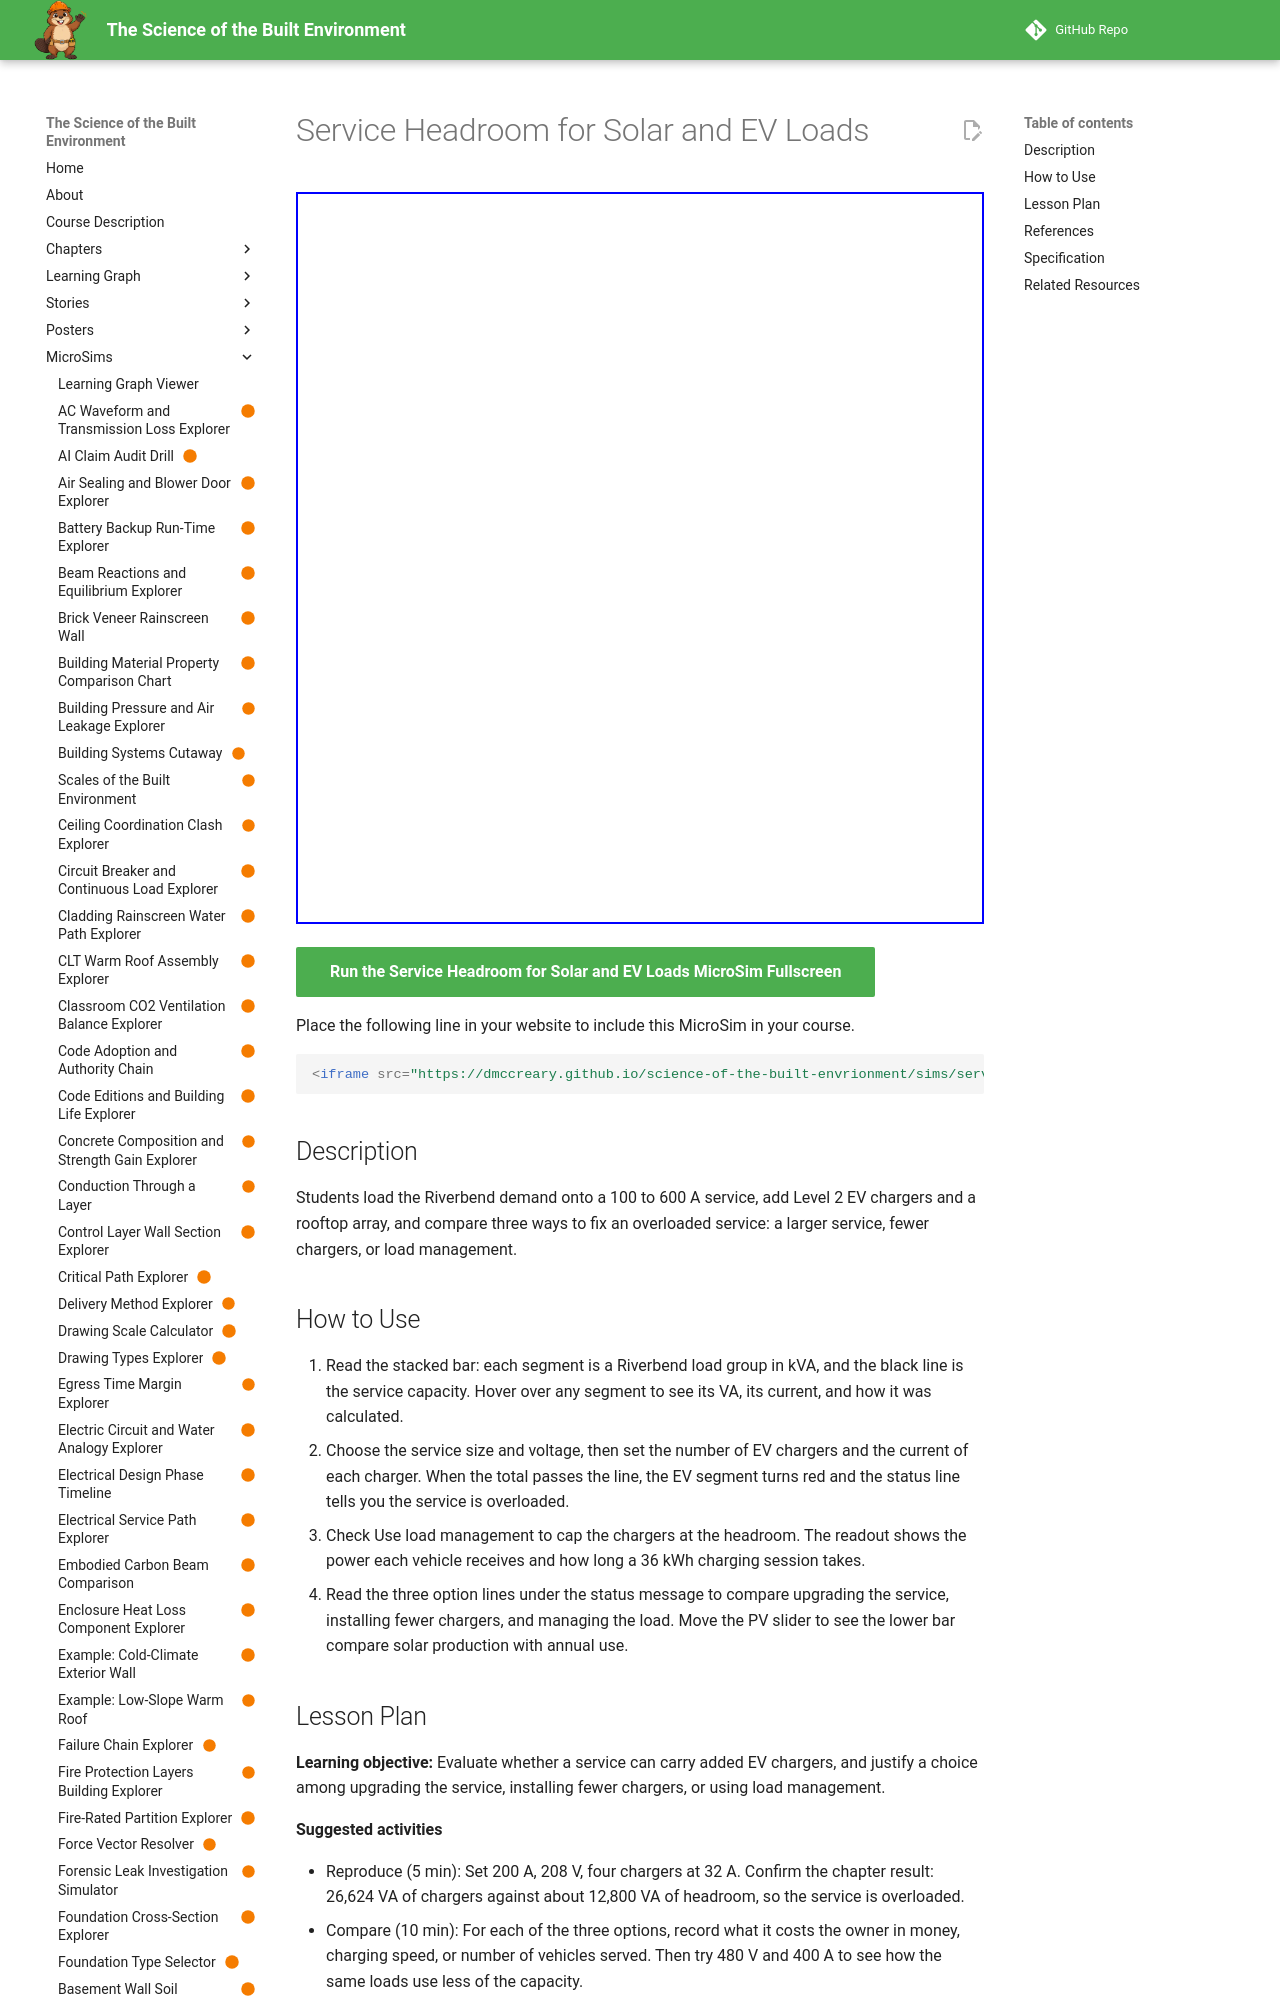

repository: dmccreary/science-of-the-built-envrionment · page: sims/service-headroom-ev-pv-explorer/index.html · generator: mkdocs

---
title: "Service Headroom for Solar and EV Loads"
description: "Students load the Riverbend demand onto a 100 to 600 A service, add Level 2 EV chargers and a rooftop array, and compare three ways to fix an overloaded service: a larger service, fewer chargers, or load management."
image: /sims/service-headroom-ev-pv-explorer/service-headroom-ev-pv-explorer.png
og:image: /sims/service-headroom-ev-pv-explorer/service-headroom-ev-pv-explorer.png
twitter:image: /sims/service-headroom-ev-pv-explorer/service-headroom-ev-pv-explorer.png
social:
   cards: false
status: built
library: Chart.js
bloom_level: Evaluate
---

# Service Headroom for Solar and EV Loads

<iframe src="main.html" width="100%" height="732" scrolling="no"></iframe>

[Run the Service Headroom for Solar and EV Loads MicroSim Fullscreen](main.html){ .md-button .md-button--primary }

Place the following line in your website to include this MicroSim in your course.

```html
<iframe src="https://dmccreary.github.io/science-of-the-built-envrionment/sims/service-headroom-ev-pv-explorer/main.html" width="100%" height="732" scrolling="no"></iframe>
```

## Description

Students load the Riverbend demand onto a 100 to 600 A service, add Level 2 EV chargers and a rooftop array, and compare three ways to fix an overloaded service: a larger service, fewer chargers, or load management.

## How to Use

1. Read the stacked bar: each segment is a Riverbend load group in kVA, and the black line is the service capacity. Hover over any segment to see its VA, its current, and how it was calculated.
2. Choose the service size and voltage, then set the number of EV chargers and the current of each charger. When the total passes the line, the EV segment turns red and the status line tells you the service is overloaded.
3. Check Use load management to cap the chargers at the headroom. The readout shows the power each vehicle receives and how long a 36 kWh charging session takes.
4. Read the three option lines under the status message to compare upgrading the service, installing fewer chargers, and managing the load. Move the PV slider to see the lower bar compare solar production with annual use.
